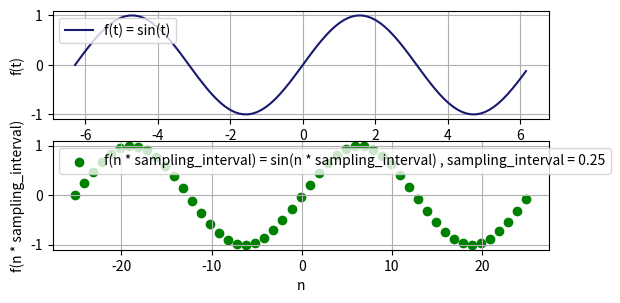
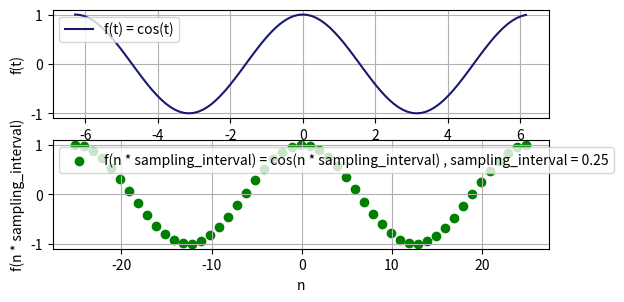

Python code for these plots, in order:
import matplotlib.pyplot as plt
import math

#t = n * sampling_interval
#f(t) = f(n * sampling_interval) = f[n]
def discretize_function(function, t_min, t_max, sampling_interval):
    n_data = [] #sampling independent values on the horizontal axis
    y_data_sample = [] #sampling dependent values on the vertical axis
    n_min = t_min/sampling_interval
    n_max = t_max/sampling_interval
    n = n_min
    while(n <= n_max):
        n_data.append(n)
        y_data_sample.append(function(n * sampling_interval))
        n += 1
    return n_data, y_data_sample

t_data = []
y_data = []

t_min = -2*math.pi
t_max = 2*math.pi
num_points = 100
dt = (t_max - t_min)/num_points

t = t_min
while(t <= t_max):
    t_data.append(t)
    y_data.append(math.sin(t))
    t += dt

plt.figure(1)

plt.subplot(3, 1, 1) #plt.subplot(number of rows of plots, number of columns of plots, plot number)
plt.plot(t_data, y_data, color = "midnightblue", label = "f(t) = sin(t)")
plt.legend(loc = "upper left")
plt.xlabel("t")
plt.ylabel("f(t)")
plt.grid()

#----------------------------------------------------------------------------------

sampling_interval = 0.25
t_min = -2*math.pi
t_max = 2*math.pi
n_data, y_data_sample = discretize_function(math.sin, t_min, t_max, sampling_interval) #(n_data[i], y_data_sample[i]) = i th sampling point

plt.subplot(3, 1, 2) #plt.subplot(number of rows of plots, number of columns of plots, plot number)
plt.scatter(n_data, y_data_sample, color = "green", label = "f(n * sampling_interval) = sin(n * sampling_interval) , sampling_interval = " + str(sampling_interval))
plt.legend(loc = "upper left")
plt.xlabel("n")
plt.ylabel("f(n * sampling_interval)")
plt.grid()

#----------------------------------------------------------------------------------

t_data = []
y_data = []

t_min = -2*math.pi
t_max = 2*math.pi
num_points = 100
dt = (t_max - t_min)/num_points

t = t_min
while(t <= t_max):
    t_data.append(t)
    y_data.append(math.cos(t))
    t += dt

plt.figure(2)

plt.subplot(3, 1, 1) #plt.subplot(number of rows of plots, number of columns of plots, plot number)
plt.plot(t_data, y_data, color = "midnightblue", label = "f(t) = cos(t)")
plt.legend(loc = "upper left")
plt.xlabel("t")
plt.ylabel("f(t)")
plt.grid()

#----------------------------------------------------------------------------------

sampling_interval = 0.25
t_min = -2*math.pi
t_max = 2*math.pi
n_data, y_data_sample = discretize_function(math.cos, t_min, t_max, sampling_interval) #(n_data[i], y_data_sample[i]) = i th sampling point

plt.subplot(3, 1, 2) #plt.subplot(number of rows of plots, number of columns of plots, plot number)
plt.scatter(n_data, y_data_sample, color = "green", label = "f(n * sampling_interval) = cos(n * sampling_interval) , sampling_interval = " + str(sampling_interval))
plt.legend(loc = "upper left")
plt.xlabel("n")
plt.ylabel("f(n * sampling_interval)")
plt.grid()

#----------------------------------------------------------------------------------

plt.show()
